Run: headless pygame with SDL's dummy video driver; simulated clock (each Clock.tick advances the game by its frame time, no real sleeping); random seed 0; keys injected as events and as key.get_pressed() state; no mouse input.
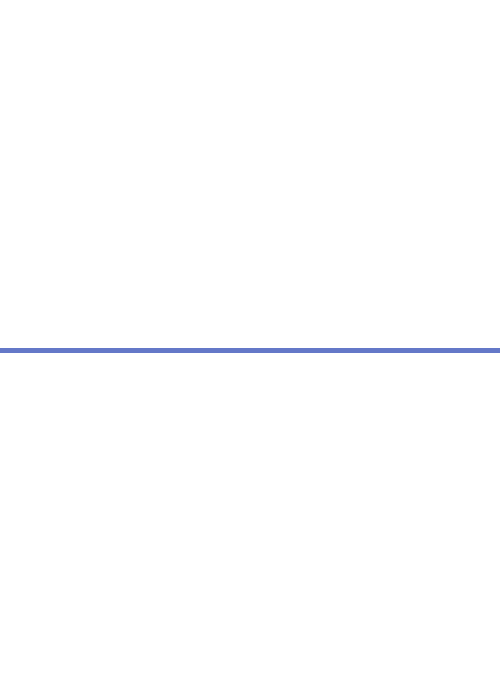
Frame 1 of 4 · flips 1–60 · no input
Frame 2 of 4 · flips 61–180 · tapped SPACE, RETURN · held RIGHT (→), D · screen unchanged from frame 1, image omitted
Frame 3 of 4 · flips 181–300 · held DOWN (↓), S · screen unchanged from frame 2, image omitted
Frame 4 of 4 · flips 301–420 · held LEFT (←), A, UP (↑), W · screen unchanged from frame 3, image omitted

The pygame program that drew these frames:

#https://www.101computing.net/pong-tutorial-using-pygame-adding-the-paddles/

import pygame
pygame.init()

blue = (100, 120, 200)
white = (255, 255, 255)

size = (500, 700)
screen = pygame.display.set_mode(size)

pygame.display.set_caption("Pong")

carryOn = True

clock = pygame.time.Clock()

while carryOn:
    for event in pygame.event.get():
        if event.type == pygame.QUIT:
            carryOn = False

    screen.fill(white)
    pygame.draw.line(screen, blue, [0,350], [500, 350], 5)
    

    pygame.display.flip()

    clock.tick(60)

pygame.quit()
